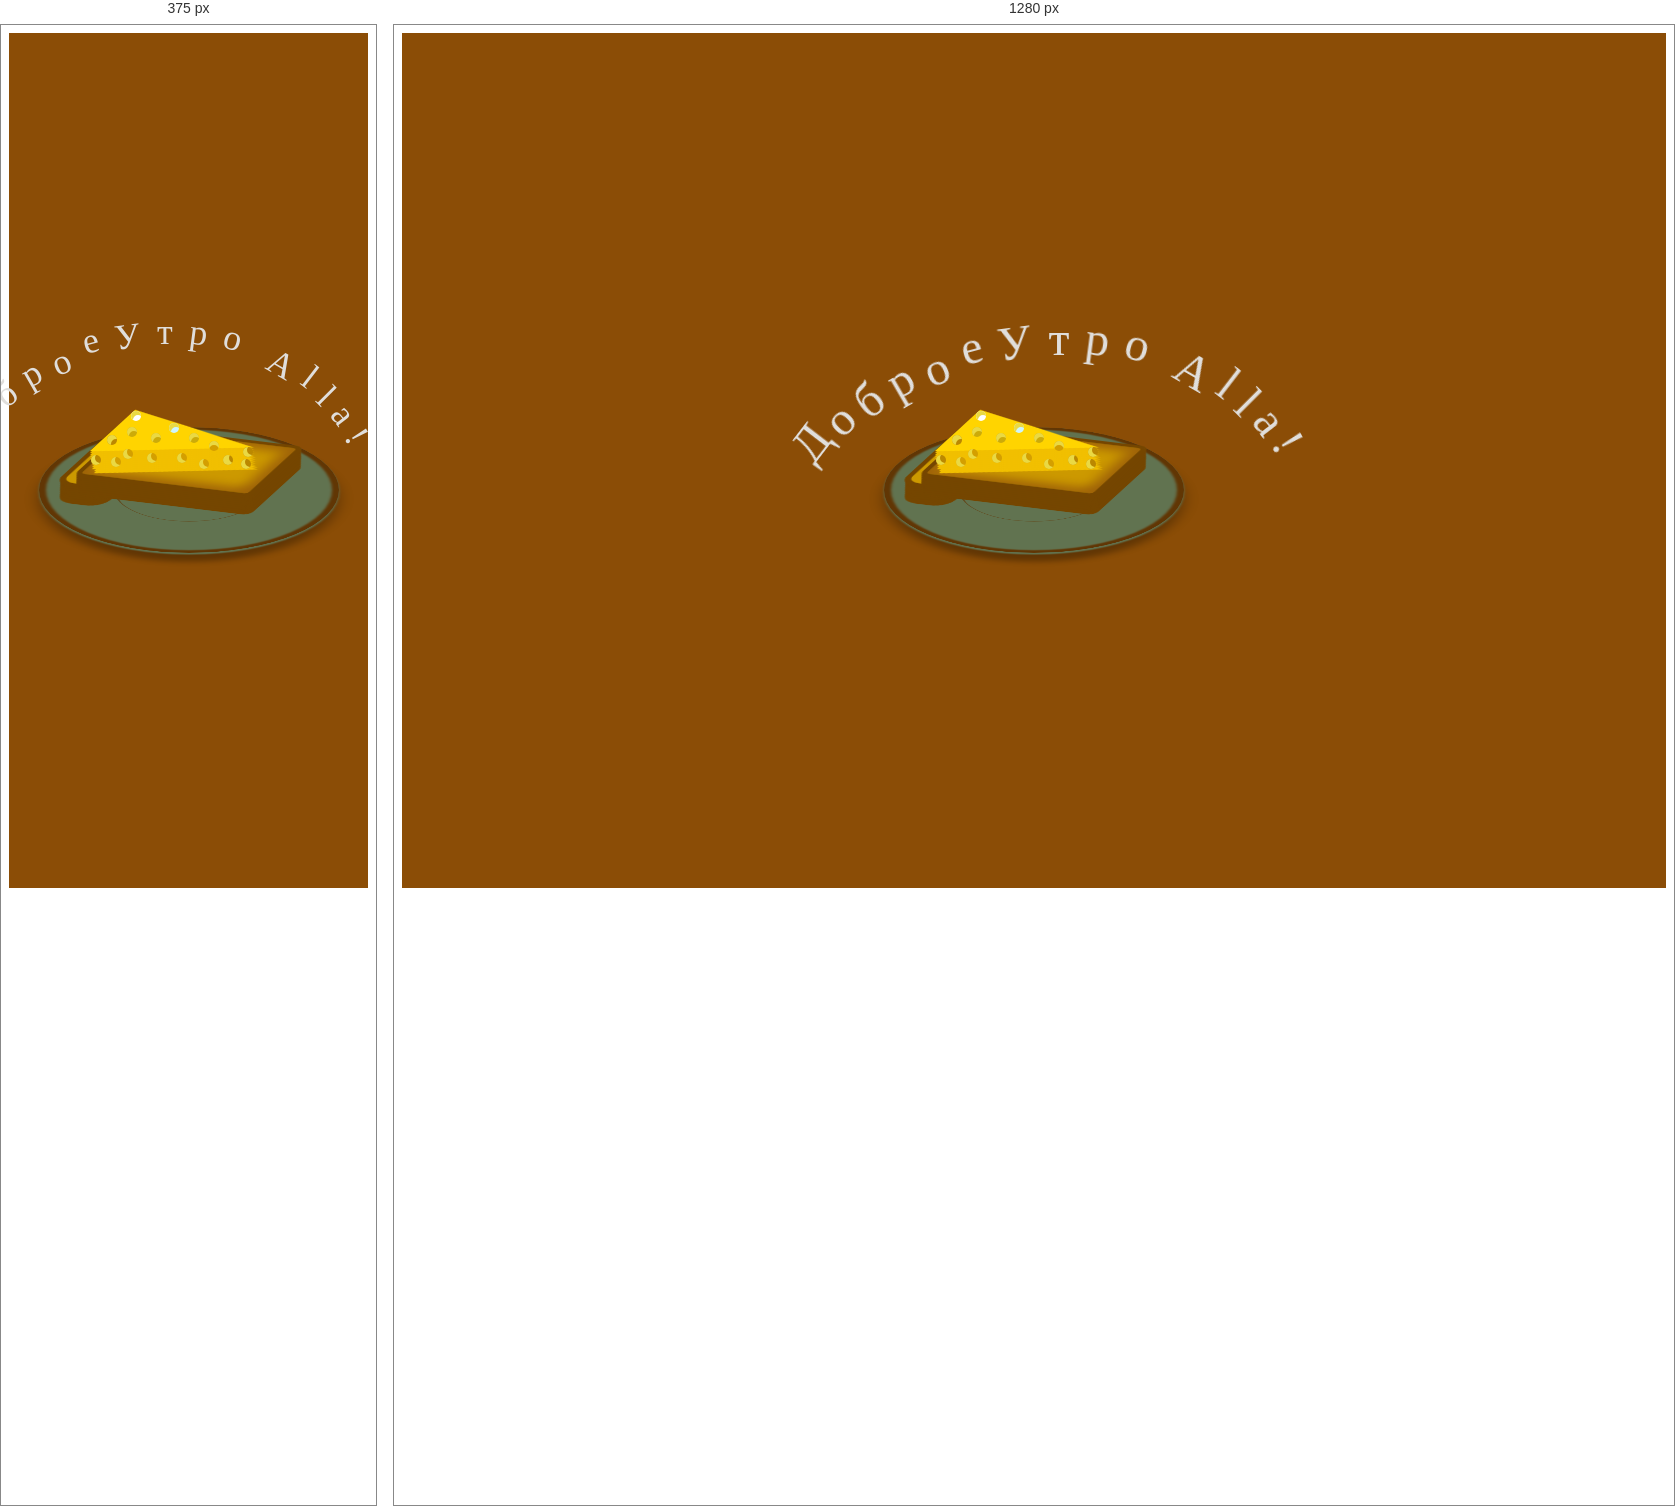
Rendered at 375 px and 1280 px, left to right.

<!-- file: index.html -->
<!DOCTYPE html>
<html lang="en">
<head>
  <meta charset="UTF-8">
  <meta name="viewport" content="width=device-width, initial-scale=1.0">
  <title></title>
  <link rel="stylesheet" href="./css/scss.css">
  <style>
    @import url("https://fonts.googleapis.com/css2?family=Dancing+Script:wght@700&display=swap");
  </style>
</head>
<body>
  <div class="wrapper">
    <div class="plate">
      <div class="inner-plate"></div>
    </div>
    <div class="container c1">
      <div class="upper upper-s"></div>
      <div class="bread"></div>
    </div>
    <div class="container c2">
      <div class="cheese"></div>
      <div class="cheese"></div>
      <div class="cheese"></div>
      <div class="cheese"></div>
      <div class="cheese"></div>
      <div class="cheese"></div>
      <div class="cheese"></div>
      <div class="cheese"></div>
      <div class="cheese"></div>
      <div class="cheese"></div>
      <div class="cheese"></div>
      <div class="cheese"></div>
      <div class="holes">
        <div class="hole"></div>
        <div class="hole"></div>
        <div class="hole"></div>
        <div class="hole"></div>
        <div class="hole"></div>
        <div class="hole"></div>
        <div class="hole"></div>
        <div class="hole"></div>
        <div class="hole"></div>
        <div class="hole"></div>
        <div class="hole"></div>
        <div class="hole"></div>
        <div class="hole"></div>
        <div class="hole"></div>
        <div class="hole"></div>
        <div class="hole"></div>
      </div>
    </div>
    <div class="greeting-container">
      <span class="greet greeting-happy">Д</span>
      <span class="greet greeting-happy">о</span>
      <span class="greet greeting-happy">б</span>
      <span class="greet greeting-happy">p</span>
      <span class="greet greeting-happy">о</span>
      <span class="greet greeting-happy">е</span>
      <span class="greet greeting-breakfast">У</span>
      <span class="greet greeting-breakfast">т</span>
      <span class="greet greeting-breakfast">р</span>
      <span class="greet greeting-breakfast">о</span>
      <span class="greet greeting-breakfast"></span>
      <span class="greet greeting-breakfast">А</span>
      <span class="greet greeting-breakfast">l</span>
      <span class="greet greeting-breakfast">l</span>
      <span class="greet greeting-breakfast">а</span>
      <span class="greet greeting-breakfast">!</span>
      <span class="greet greeting-smile">:)</span>
    </div>
  </div>
  <script src="scripts.js"></script>
</body>
</html>


/* @media block from scss.css */
@media (max-width: 475px) {
  span {
    font-size: 36px;
  }
}